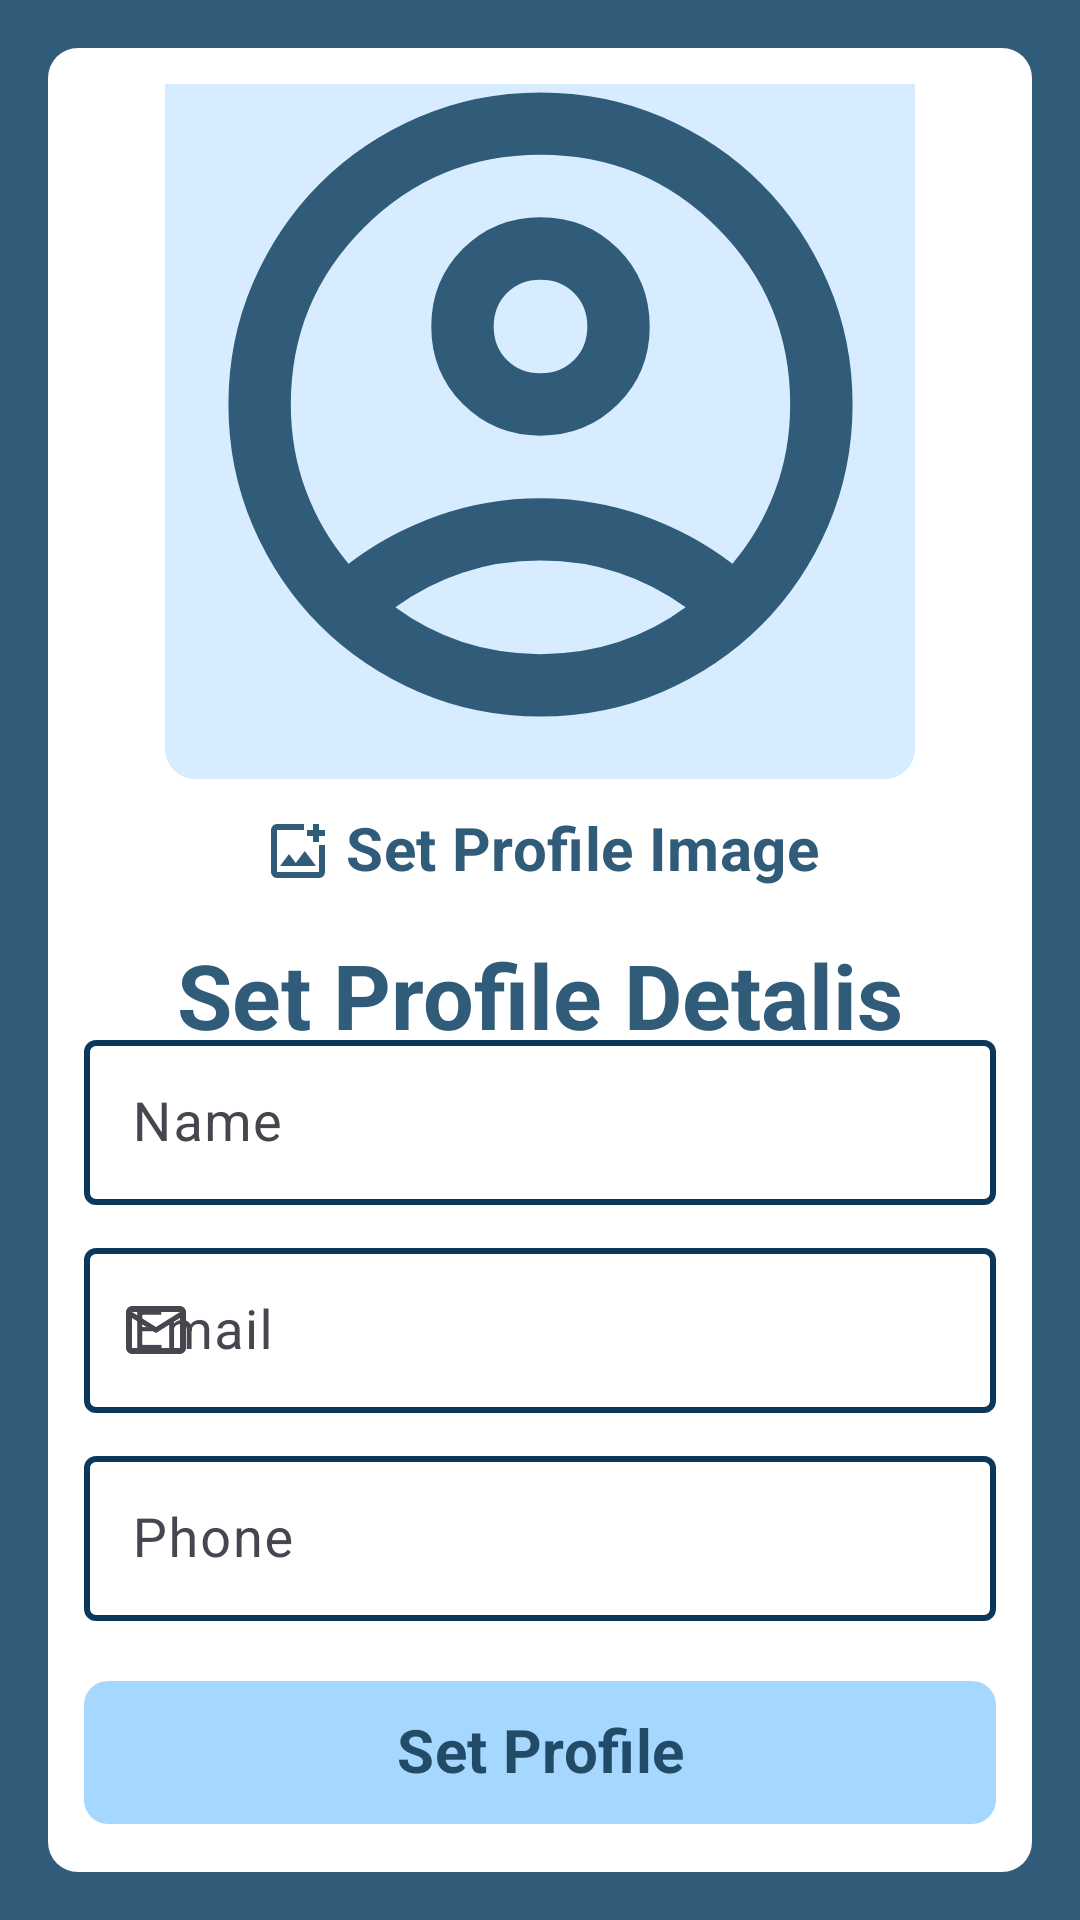

This screen was rendered from an Android layout file. Write that file and the resources it references.
<!-- AndroidManifest.xml: application theme Theme.StudyPlannerApp -->
<!-- res/layout/fragment_user_profile.xml -->
<?xml version="1.0" encoding="utf-8"?>
<androidx.constraintlayout.widget.ConstraintLayout xmlns:android="http://schemas.android.com/apk/res/android"
    xmlns:app="http://schemas.android.com/apk/res-auto"
    xmlns:tools="http://schemas.android.com/tools"
    android:layout_width="match_parent"
    android:layout_height="match_parent"
    android:background="@color/blue_500"
    android:padding="16dp"
    tools:context=".ui.user_profile.UserProfileFragment">


    <androidx.constraintlayout.widget.ConstraintLayout
        android:id="@+id/constraintLayout2"
        android:layout_width="0dp"
        android:layout_height="wrap_content"
        android:background="@drawable/rounded_background"
        android:backgroundTint="@color/white"
        android:padding="12dp"
        app:layout_constraintBottom_toBottomOf="parent"
        app:layout_constraintHeight_percent="0.85"
        app:layout_constraintEnd_toEndOf="parent"
        app:layout_constraintHorizontal_bias="1.0"
        app:layout_constraintStart_toStartOf="parent"
        app:layout_constraintTop_toTopOf="parent">

        <androidx.constraintlayout.widget.ConstraintLayout
            android:id="@+id/constraintLayout7"
            android:layout_width="0dp"
            android:layout_height="wrap_content"
            android:layout_marginBottom="8dp"
            app:layout_constraintBottom_toTopOf="@+id/setProfileBtn"
            app:layout_constraintEnd_toEndOf="parent"
            app:layout_constraintHorizontal_bias="0.5"
            app:layout_constraintStart_toStartOf="parent">

            <com.google.android.material.textfield.TextInputLayout
                android:id="@+id/userNameTF"
                style="@style/editTextStyle"
                android:layout_width="match_parent"
                android:layout_height="wrap_content"
                android:layout_marginTop="8dp"
                android:layout_marginBottom="4dp"
                android:hint="@string/name"
                app:endIconDrawable="@drawable/icon_remove"
                app:endIconMode="clear_text"
                app:layout_constraintBottom_toTopOf="@+id/userEmailTF"
                app:layout_constraintEnd_toEndOf="parent"
                app:layout_constraintStart_toStartOf="parent"
                app:layout_constraintTop_toTopOf="parent"
                app:layout_constraintVertical_chainStyle="spread"
                app:startIconDrawable="@drawable/icon_user_2">

                <com.google.android.material.textfield.TextInputEditText
                    android:id="@+id/userNameET"
                    android:layout_width="match_parent"
                    android:layout_height="wrap_content"
                    android:inputType="textCapWords" />

            </com.google.android.material.textfield.TextInputLayout>

            <com.google.android.material.textfield.TextInputLayout
                android:id="@+id/userEmailTF"
                style="@style/editTextStyle"
                android:layout_width="match_parent"
                android:layout_height="wrap_content"
                android:layout_marginTop="4dp"
                android:layout_marginBottom="4dp"
                android:hint="@string/email"
                app:endIconDrawable="@drawable/icon_remove"
                app:endIconMode="clear_text"
                app:layout_constraintBottom_toTopOf="@+id/userPhoneTF"
                app:layout_constraintEnd_toEndOf="parent"
                app:layout_constraintStart_toStartOf="parent"
                app:layout_constraintTop_toBottomOf="@+id/userNameTF"
                app:startIconDrawable="@drawable/icon_email">

                <com.google.android.material.textfield.TextInputEditText
                    android:id="@+id/userEmailET"
                    android:layout_width="match_parent"
                    android:layout_height="wrap_content"
                    android:inputType="textEmailAddress" />

            </com.google.android.material.textfield.TextInputLayout>

            <com.google.android.material.textfield.TextInputLayout
                android:id="@+id/userPhoneTF"
                style="@style/editTextStyle"
                android:layout_width="match_parent"
                android:layout_height="wrap_content"
                android:layout_marginTop="4dp"
                android:layout_marginBottom="8dp"
                android:hint="@string/phone"
                app:endIconDrawable="@drawable/icon_remove"
                app:endIconMode="clear_text"
                app:layout_constraintBottom_toBottomOf="parent"
                app:layout_constraintEnd_toEndOf="parent"
                app:layout_constraintStart_toStartOf="parent"
                app:layout_constraintTop_toBottomOf="@+id/userEmailTF"
                app:startIconDrawable="@drawable/icon_phone">

                <com.google.android.material.textfield.TextInputEditText
                    android:id="@+id/userPhoneET"
                    android:layout_width="match_parent"
                    android:layout_height="wrap_content"
                    android:inputType="phone" />

            </com.google.android.material.textfield.TextInputLayout>
        </androidx.constraintlayout.widget.ConstraintLayout>

        <TextView
            android:id="@+id/textView"
            android:layout_width="wrap_content"
            android:layout_height="wrap_content"
            android:layout_marginTop="8dp"
            android:text="@string/set_profile_detalis"
            android:textAppearance="@style/TextAppearance.AppCompat.Large"
            android:textColor="@color/blue_500"
            android:textSize="30sp"
            android:textStyle="bold"
            app:layout_constraintBottom_toTopOf="@+id/constraintLayout7"
            app:layout_constraintEnd_toEndOf="parent"
            app:layout_constraintHorizontal_bias="0.5"
            app:layout_constraintStart_toStartOf="parent"
            app:layout_constraintTop_toBottomOf="@+id/setProfileImageBtn" />


        <com.google.android.material.button.MaterialButton
            android:id="@+id/setProfileBtn"
            style="@style/buttonStyle"
            android:layout_width="0dp"
            android:layout_height="wrap_content"
            android:padding="12dp"
            android:text="@string/set_profile"
            android:textSize="20sp"
            app:layout_constraintBottom_toBottomOf="parent"
            app:layout_constraintEnd_toEndOf="@+id/constraintLayout7"
            app:layout_constraintHorizontal_bias="0.5"
            app:layout_constraintStart_toStartOf="@+id/constraintLayout7" />


        <ImageView
            android:id="@+id/userProfileImageView"
            android:layout_width="0dp"
            android:layout_height="wrap_content"
            android:background="@drawable/rounded_background"
            android:maxHeight="250dp"
            android:minHeight="250dp"
            android:src="@drawable/icon_user"
            app:layout_constraintBottom_toTopOf="@+id/setProfileImageBtn"
            app:layout_constraintDimensionRatio="1:1"
            app:layout_constraintEnd_toEndOf="parent"
            app:layout_constraintHorizontal_bias="0.5"
            app:layout_constraintStart_toStartOf="parent"
            app:layout_constraintTop_toTopOf="parent"
            app:layout_constraintVertical_chainStyle="packed" />

        <com.google.android.material.button.MaterialButton
            android:id="@+id/setProfileImageBtn"
            style="@style/Widget.Material3.Button.TextButton"
            android:layout_width="wrap_content"
            android:layout_height="wrap_content"
            android:text="@string/set_profile_image"
            android:textColor="@color/blue_500"
            android:textSize="20sp"
            android:textStyle="bold"
            app:icon="@drawable/icon_image"
            app:iconSize="24dp"
            app:iconTint="@color/blue_500"
            app:layout_constraintBottom_toTopOf="@+id/textView"
            app:layout_constraintEnd_toEndOf="@+id/userProfileImageView"
            app:layout_constraintHorizontal_bias="0.5"
            app:layout_constraintStart_toStartOf="@+id/userProfileImageView"
            app:layout_constraintTop_toBottomOf="@+id/userProfileImageView" />

    </androidx.constraintlayout.widget.ConstraintLayout>

    <ProgressBar
        android:id="@+id/registerProgress"
        style="?android:attr/progressBarStyle"
        android:layout_width="wrap_content"
        android:layout_height="wrap_content"
        android:visibility="gone"
        app:layout_constraintBottom_toBottomOf="parent"
        app:layout_constraintEnd_toEndOf="parent"
        app:layout_constraintStart_toStartOf="parent"
        app:layout_constraintTop_toTopOf="parent" />

</androidx.constraintlayout.widget.ConstraintLayout>
<!-- resources referenced by this layout -->
<resources>
  <color name="blue_500">#305C7A</color>
  <color name="white">#FFFFFFFF</color>
  <!-- drawable icon_email (drawable) -->
  <vector xmlns:android="http://schemas.android.com/apk/res/android"
      android:width="24dp"
      android:height="24dp"
      android:viewportWidth="960"
      android:viewportHeight="960"
      android:tint="?attr/colorControlNormal">
      <path android:fillColor="@android:color/white"
          android:pathData="M160,800Q127,800 103.5,776.5Q80,753 80,720L80,240Q80,207 103.5,183.5Q127,160 160,160L800,160Q833,160 856.5,183.5Q880,207 880,240L880,720Q880,753 856.5,776.5Q833,800 800,800L160,800ZM480,520L160,320L160,720Q160,720 160,720Q160,720 160,720L800,720Q800,720 800,720Q800,720 800,720L800,320L480,520ZM480,440L800,240L160,240L480,440ZM160,320L160,240L160,240L160,320L160,720Q160,720 160,720Q160,720 160,720L160,720Q160,720 160,720Q160,720 160,720L160,320Z"/>
  </vector>
  <!-- drawable icon_remove (drawable) -->
  <vector xmlns:android="http://schemas.android.com/apk/res/android"
      android:width="24dp"
      android:height="24dp"
      android:viewportWidth="960"
      android:viewportHeight="960"
      android:tint="?attr/colorControlNormal">
      <path android:fillColor="@android:color/white"
          android:pathData="M256,760L200,704L424,480L200,256L256,200L480,424L704,200L760,256L536,480L760,704L704,760L480,536L256,760Z"/>
  </vector>
  <!-- drawable rounded_background (drawable) -->
  <?xml version="1.0" encoding="utf-8"?>
  <shape xmlns:android="http://schemas.android.com/apk/res/android"
      android:shape="rectangle">
      <corners android:radius="10dp" />
      <solid android:color="@color/blue_100"/>
  </shape>
  <string name="email">Email</string>
  <string name="name">Name</string>
  <string name="phone">Phone</string>
  <string name="set_profile">Set Profile</string>
  <string name="set_profile_detalis">Set Profile Detalis</string>
  <string name="set_profile_image">Set Profile Image</string>
  <style name="buttonStyle" parent="Widget.Material3.Button.TonalButton.Icon">
          <item name="backgroundTint">@color/blue_300</item>
          <item name="android:textColor">#224B67</item>
          <item name="cornerRadius">8dp</item>
          <item name="iconSize">24dp</item>
          <item name="iconTint">#224B67</item>
          <item name="android:textStyle">bold</item>
          <item name="android:textSize">18sp</item>
  
      </style>
  <style name="editTextStyle" parent="ThemeOverlay.Material3.TextInputEditText.OutlinedBox.Dense">
          <item name="boxStrokeColor">@color/edit_text_color_selector</item>
          <item name="boxStrokeWidth">2dp</item>
          <item name="hintTextColor">@color/edit_text_color_selector</item>
          <item name="shapeAppearanceSmallComponent">@style/ShapeAppearance.App.SmallComponent</item>
          <item name="colorControlActivated">@color/edit_text_color_selector</item>
          <item name="hintTextAppearance">@style/TextAppearance.Material3.BodyMedium</item>
      </style>
  <style name="Theme.StudyPlannerApp" parent="Base.Theme.StudyPlannerApp" />
  <color name="blue_100">#D7EDFF</color>
  <color name="blue_300">#A6D8FF</color>
  <style name="ShapeAppearance.App.SmallComponent" parent="ShapeAppearance.Material3.SmallComponent">
          <item name="cornerFamily">cut</item>
      </style>
  <style name="Base.Theme.StudyPlannerApp" parent="Theme.Material3.DayNight.NoActionBar">
          
          
          <item name="fontFamily">@font/poppins</item>
          <item name="android:textSize">18sp</item>
          <item name="android:includeFontPadding">false</item>
  
      </style>
</resources>
